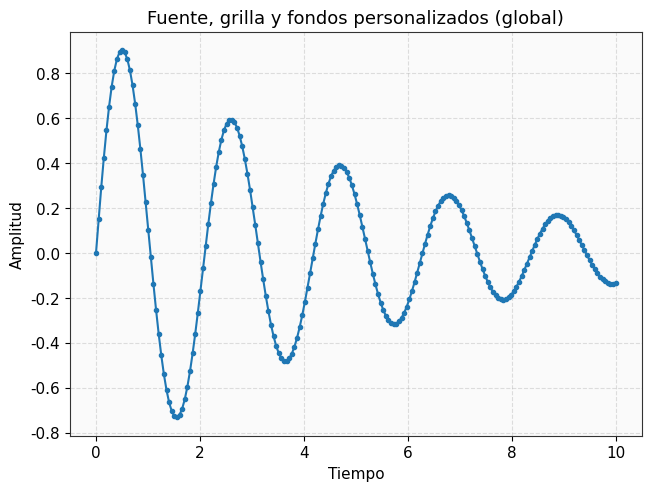

This chart was generated by the following Python code:
# Ajustes globales con rcParams

import matplotlib as mpl
import matplotlib.pyplot as plt
import numpy as np
mpl.rcParams.update({
"font.family": "DejaVu Sans",
"font.size": 11,
"figure.facecolor": "#FFFFFF",
"axes.facecolor": "#FAFAFA",
"axes.edgecolor": "#333333",
"axes.grid": True,
"grid.linestyle": "--",
"grid.alpha": 0.4,
"axes.titlesize": 13,
"axes.labelsize": 11,
"legend.frameon": False,
})
x = np.linspace(0, 10, 200)
y = np.exp(-0.2 * x) * np.sin(3 * x)
fig, ax = plt.subplots(layout="constrained")
ax.plot(x, y, marker="o", markersize=3)
ax.set_title("Fuente, grilla y fondos personalizados (global)")
ax.set_xlabel("Tiempo")
ax.set_ylabel("Amplitud")
plt.show()

#Ajustes locales por figura
import matplotlib.pyplot as plt
fig, ax = plt.subplots(layout="constrained")
ax.set_facecolor("#f0f7ff")
fig.set_facecolor("#ffffff")
ax.grid(True, linestyle=":", alpha=0.5)
ax.set_title("Ajustes locales")
plt.show()

#Ciclo de colores moderno (cycler)
import matplotlib as mpl
from cycler import cycler
mpl.rcParams["axes.prop_cycle"] = cycler(color=[
"#1f77b4", "#ff7f0e", "#2ca02c", "#d62728",
"#9467bd", "#8c564b", "#e377c2", "#7f7f7f"
])
#Definir un ciclo garantiza que cada serie reciba 📈 colores armónicos y reproducibles.
